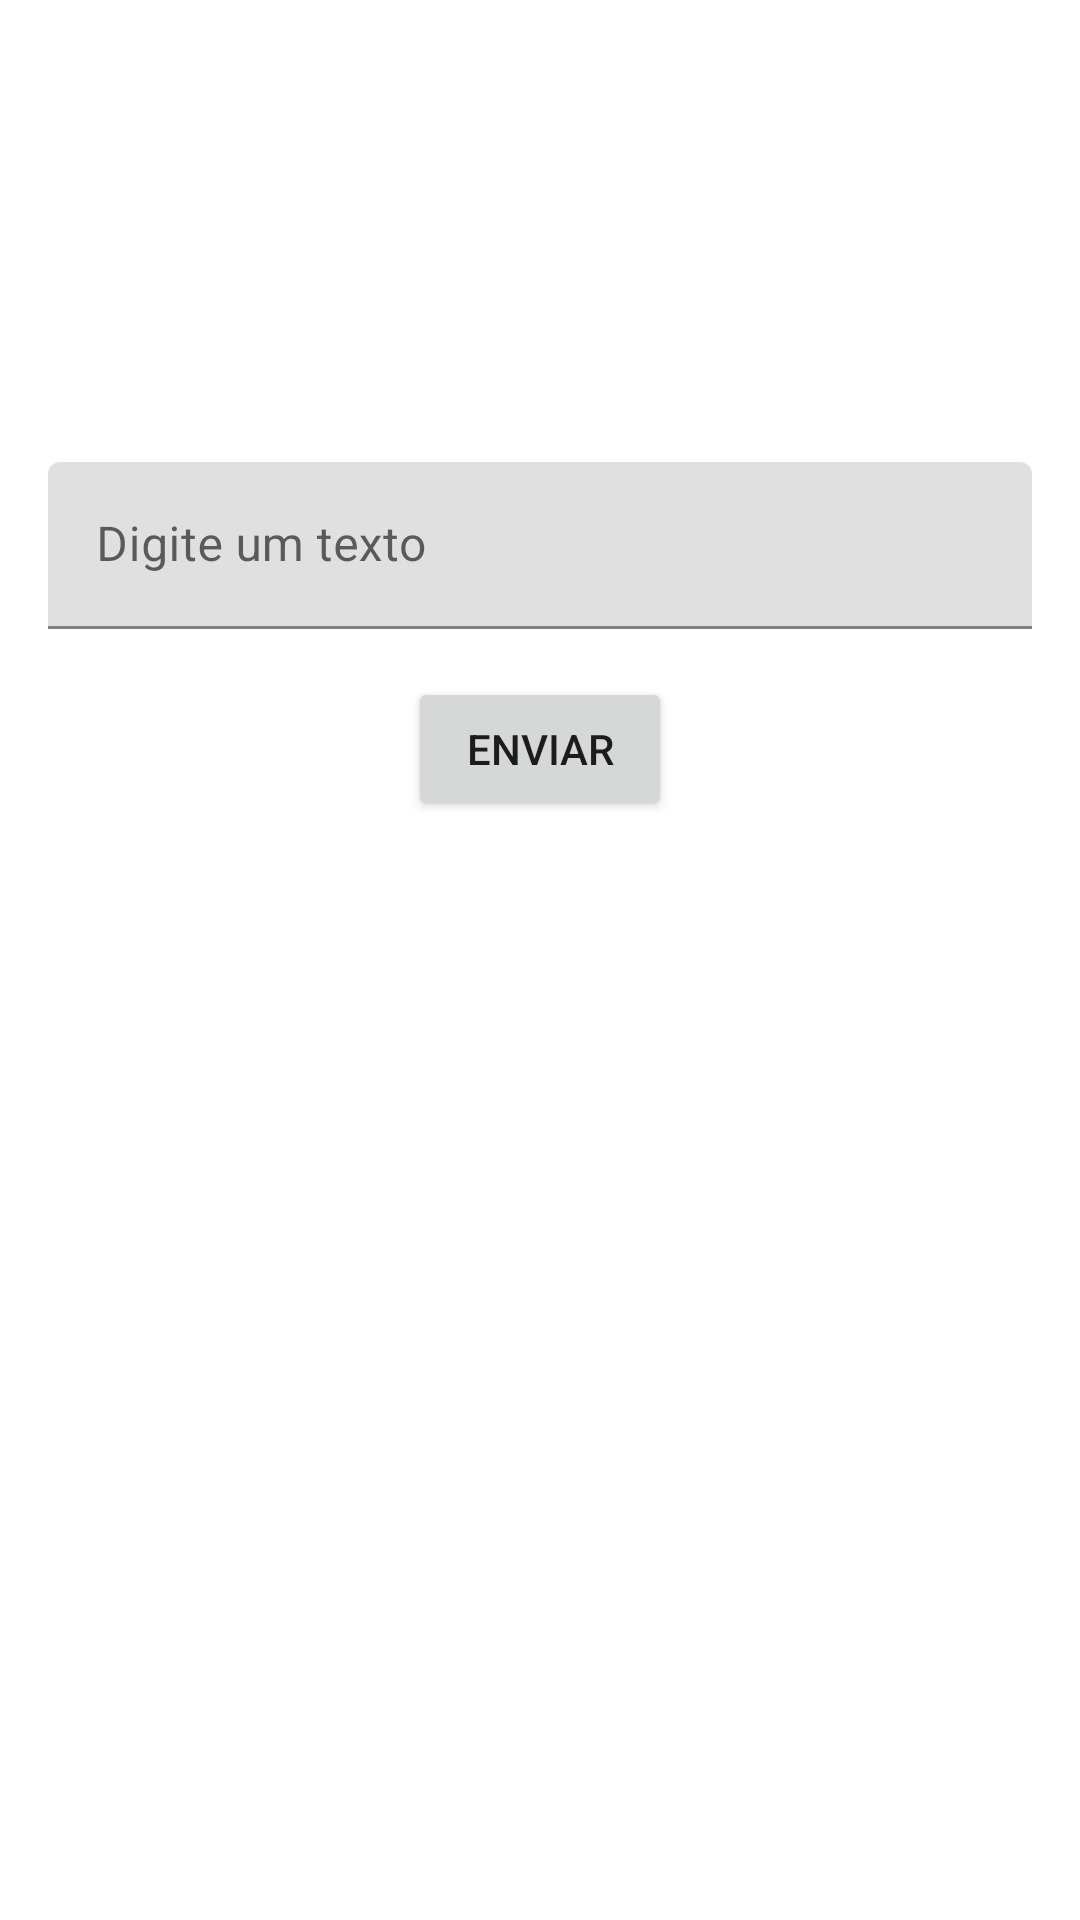

Layout XML and referenced resources for this Android screen:
<!-- AndroidManifest.xml: application theme Theme.EcoADS -->
<!-- res/layout/activity_main.xml -->
<?xml version="1.0" encoding="utf-8"?>
<androidx.constraintlayout.widget.ConstraintLayout xmlns:android="http://schemas.android.com/apk/res/android"
    xmlns:app="http://schemas.android.com/apk/res-auto"
    xmlns:tools="http://schemas.android.com/tools"
    android:layout_width="match_parent"
    android:layout_height="match_parent"
    tools:context=".MainActivity">

    <com.google.android.material.textfield.TextInputLayout
        android:id="@+id/textInputLayout"
        android:layout_width="0dp"
        android:layout_height="wrap_content"
        android:layout_marginStart="16dp"
        android:layout_marginTop="16dp"
        android:layout_marginEnd="16dp"
        android:layout_marginBottom="16dp"
        app:layout_constraintBottom_toBottomOf="parent"
        app:layout_constraintEnd_toEndOf="parent"
        app:layout_constraintStart_toStartOf="parent"
        app:layout_constraintTop_toTopOf="parent"
        app:layout_constraintVertical_bias="0.25">

        <com.google.android.material.textfield.TextInputEditText
            android:id="@+id/main_input_texto"
            android:layout_width="match_parent"
            android:layout_height="wrap_content"
            android:hint="@string/digite_um_texto"
            android:textColorHint="#616161"
            tools:ignore="VisualLintTextFieldSize" />
    </com.google.android.material.textfield.TextInputLayout>

    <Button
        android:id="@+id/main_button_enviar"
        android:layout_width="wrap_content"
        android:layout_height="wrap_content"
        android:layout_marginStart="16dp"
        android:layout_marginTop="16dp"
        android:layout_marginEnd="16dp"
        android:text="@string/enviar"
        app:layout_constraintEnd_toEndOf="parent"
        app:layout_constraintStart_toStartOf="parent"
        app:layout_constraintTop_toBottomOf="@+id/textInputLayout" />
</androidx.constraintlayout.widget.ConstraintLayout>
<!-- resources referenced by this layout -->
<resources>
  <string name="digite_um_texto">Digite um texto</string>
  <string name="enviar">Enviar</string>
  <style name="Theme.EcoADS" parent="Theme.MaterialComponents.DayNight.DarkActionBar">
          
          <item name="colorPrimary">@color/purple_500</item>
          <item name="colorPrimaryVariant">@color/purple_700</item>
          <item name="colorOnPrimary">@color/white</item>
          
          <item name="colorSecondary">@color/teal_200</item>
          <item name="colorSecondaryVariant">@color/teal_700</item>
          <item name="colorOnSecondary">@color/black</item>
          
          <item name="android:statusBarColor">?attr/colorPrimaryVariant</item>
          
      </style>
  <!-- not gathered from this repository: default colours our renderer supplied (Android Studio template values) -->
  <color name="purple_500">#FF6200EE</color>
  <color name="purple_700">#FF3700B3</color>
  <color name="teal_200">#FF03DAC5</color>
  <color name="teal_700">#FF018786</color>
  <color name="black">#FF000000</color>
  <color name="white">#FFFFFFFF</color>
</resources>
